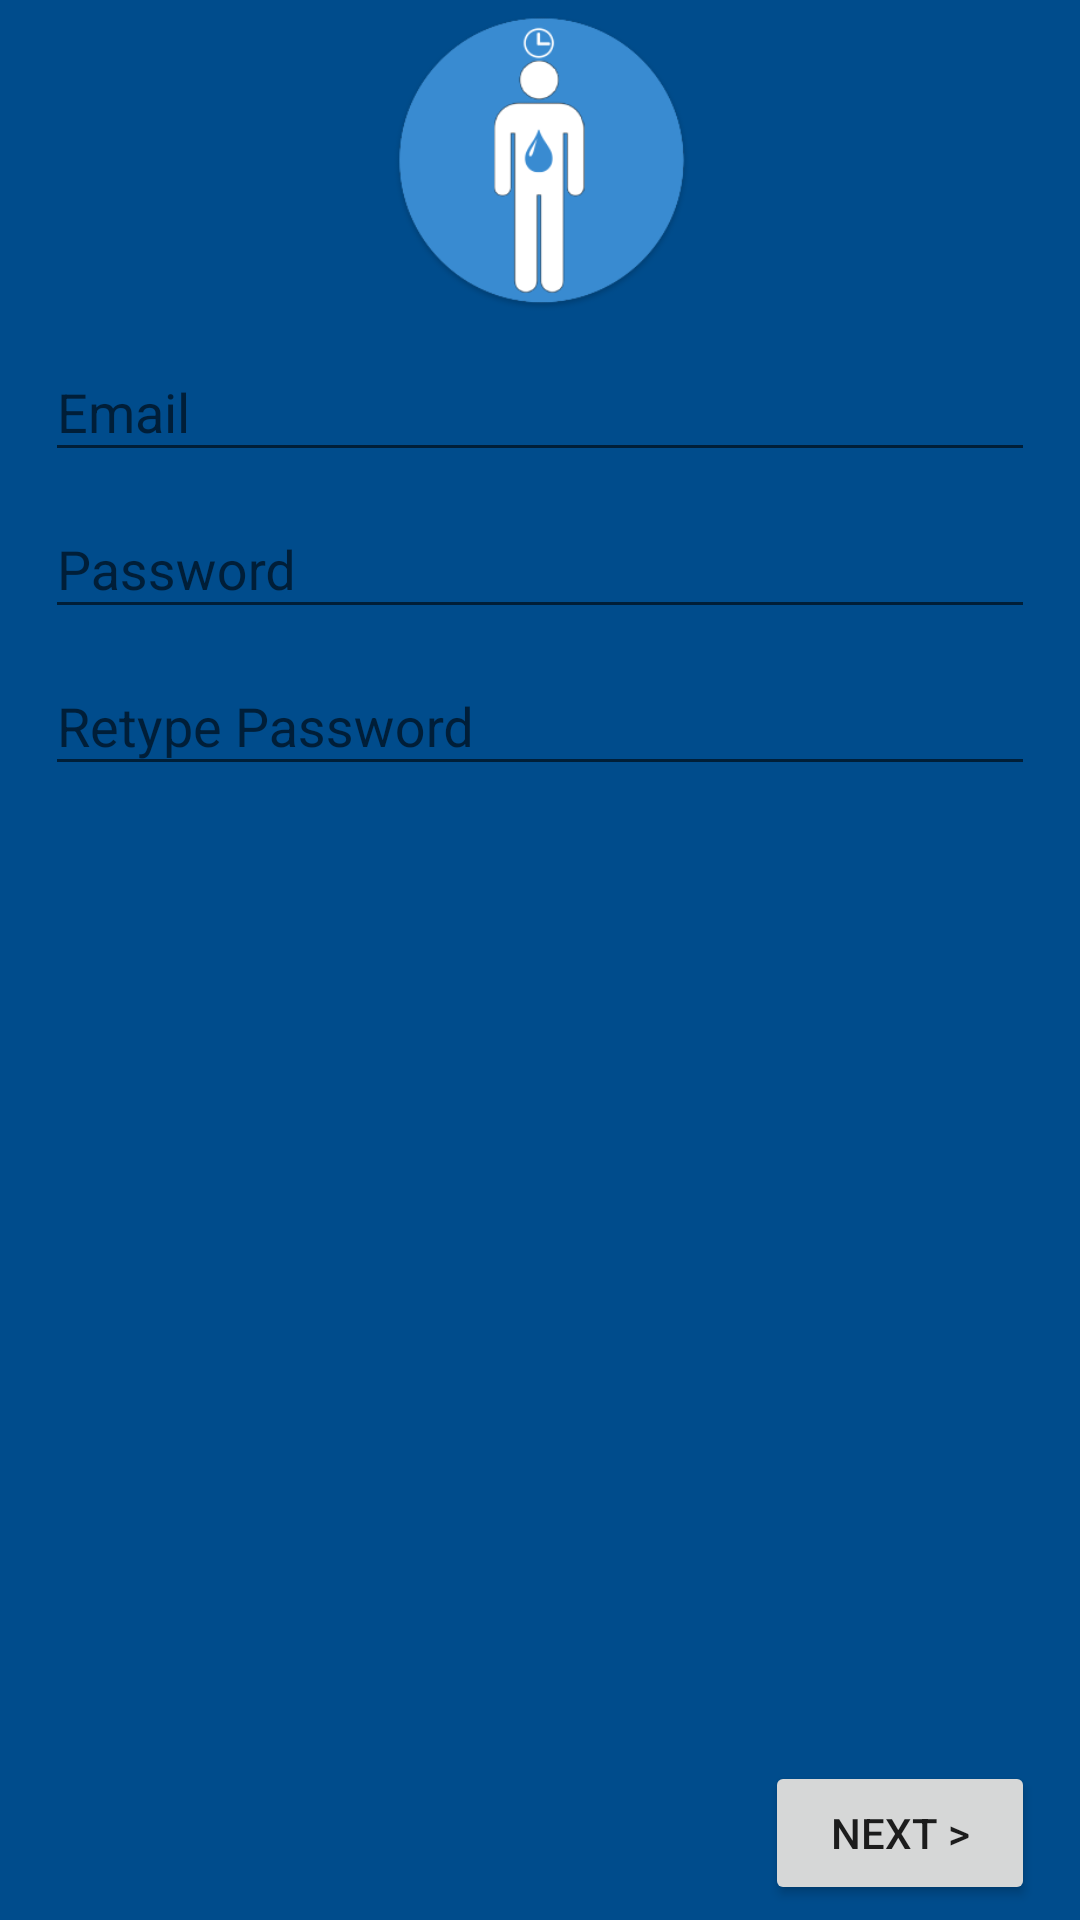

This screen was rendered from an Android layout file. Write that file and the resources it references.
<!-- AndroidManifest.xml: application theme AppTheme -->
<!-- res/layout/register1.xml -->
<?xml version="1.0" encoding="utf-8"?>
<LinearLayout xmlns:android="http://schemas.android.com/apk/res/android"
    xmlns:tools="http://schemas.android.com/tools"
    style="@style/Dialog">

    <LinearLayout
        android:layout_width="wrap_content"
        android:layout_height="wrap_content"
        android:layout_gravity="center">
        <ImageView
            android:id="@+id/logo"
            android:layout_width="100dp"
            android:layout_height="100dp"
            android:src="@drawable/logo_temp"/>
    </LinearLayout>

        <LinearLayout
            android:id="@+id/email_registration_form"
            android:layout_width="match_parent"
            android:layout_height="wrap_content"
            android:orientation="vertical">

            <android.support.design.widget.TextInputLayout
                android:layout_width="match_parent"
                android:layout_height="wrap_content">

                <AutoCompleteTextView
                    android:id="@+id/email"
                    android:layout_width="match_parent"
                    android:layout_height="wrap_content"
                    android:hint="@string/prompt_email"
                    android:inputType="textEmailAddress"
                    android:maxLines="1"
                    android:singleLine="true" />

            </android.support.design.widget.TextInputLayout>

            <android.support.design.widget.TextInputLayout
                android:layout_width="match_parent"
                android:layout_height="wrap_content">

                <EditText
                    android:id="@+id/password"
                    android:layout_width="match_parent"
                    android:layout_height="wrap_content"
                    android:hint="@string/prompt_password"
                    android:imeActionId="6"
                    android:imeActionLabel="@string/action_sign_up"
                    android:imeOptions="actionUnspecified"
                    android:inputType="textPassword"
                    android:maxLines="1"
                    android:singleLine="true" />

            </android.support.design.widget.TextInputLayout>

            <android.support.design.widget.TextInputLayout
                android:layout_width="match_parent"
                android:layout_height="wrap_content">

                <EditText
                    android:id="@+id/retypePassword"
                    android:layout_width="match_parent"
                    android:layout_height="wrap_content"
                    android:hint="@string/prompt_retypepassword"
                    android:imeActionId="6"
                    android:imeActionLabel="@string/action_sign_up"
                    android:imeOptions="actionUnspecified"
                    android:inputType="textPassword"
                    android:maxLines="1"
                    android:singleLine="true"/>

            </android.support.design.widget.TextInputLayout>
        </LinearLayout>
    <LinearLayout
        android:layout_width="match_parent"
        android:layout_height="wrap_content"
        android:layout_weight="10"
        android:orientation="horizontal">
    </LinearLayout>
    <LinearLayout
        android:layout_width="wrap_content"
        android:layout_height="wrap_content"
        android:orientation="vertical"
        android:layout_gravity="right">

        <Button
            android:id="@+id/btn_next"
            android:layout_width="90dp"
            android:layout_height="wrap_content"
            android:text="Next >" />

    </LinearLayout>
</LinearLayout>
<!-- resources referenced by this layout -->
<resources>
  <!-- drawable logo_temp: png bitmap (drawable, 13851 bytes) -->
  <string name="action_sign_up">Register</string>
  <string name="prompt_email">Email</string>
  <string name="prompt_password">Password </string>
  <string name="prompt_retypepassword">Retype Password </string>
  <style name="Dialog">
          <item name="android:orientation">vertical</item>
          <item name="android:layout_width">350dp</item>
          <item name="android:layout_height">475dp</item>
          <item name="android:layout_gravity">center</item>
          <item name="android:background">@color/colorPrimaryDark</item>
          <item name="android:paddingTop">5dp</item>
          <item name="android:paddingBottom">5dp</item>
          <item name="android:paddingRight">15dp</item>
          <item name="android:paddingLeft">15dp</item>
      </style>
  <style name="AppTheme" parent="Theme.AppCompat.Light.DarkActionBar">
          
          <item name="colorPrimary">@color/colorPrimary</item>
          <item name="colorPrimaryDark">@color/colorPrimaryDark</item>
          <item name="colorAccent">@color/colorAccent</item>
      </style>
  <color name="colorPrimaryDark">#004c8c</color>
  <color name="colorPrimary">#0277bd</color>
  <color name="colorAccent">#0091ea</color>
</resources>
